Run: headless pygame with SDL's dummy video driver; simulated clock (each Clock.tick advances the game by its frame time, no real sleeping); random seed 0; keys injected as events and as key.get_pressed() state; mouse plan: one left click at the window centre at the start of phase 2, then a move to the lower-right quarter at the start of phase 3.
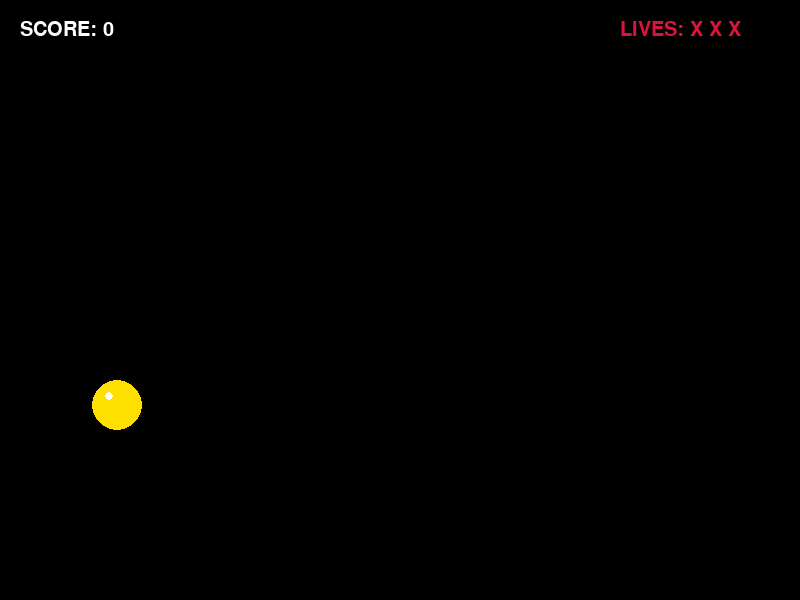
Frame 1 of 3 · flips 1–60 · no input
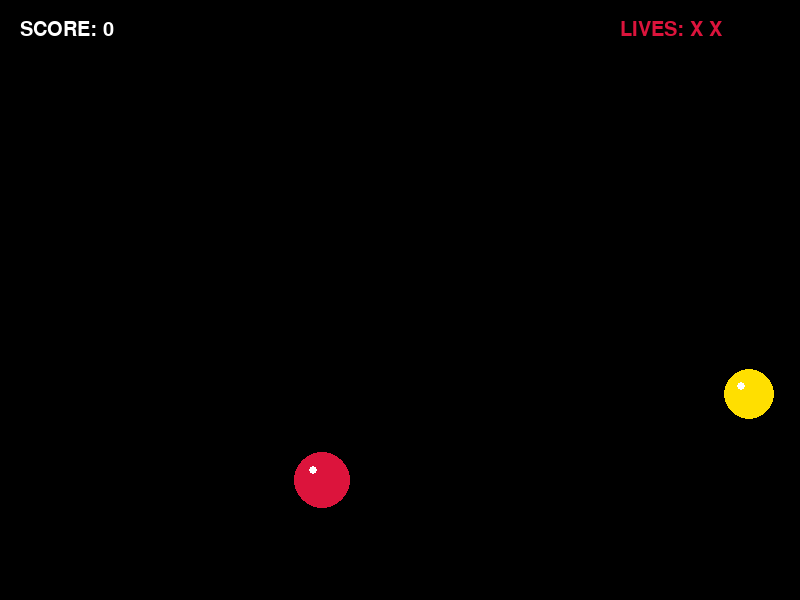
Frame 2 of 3 · flips 61–180 · clicked the window centre · tapped SPACE, RETURN · held RIGHT (→), D
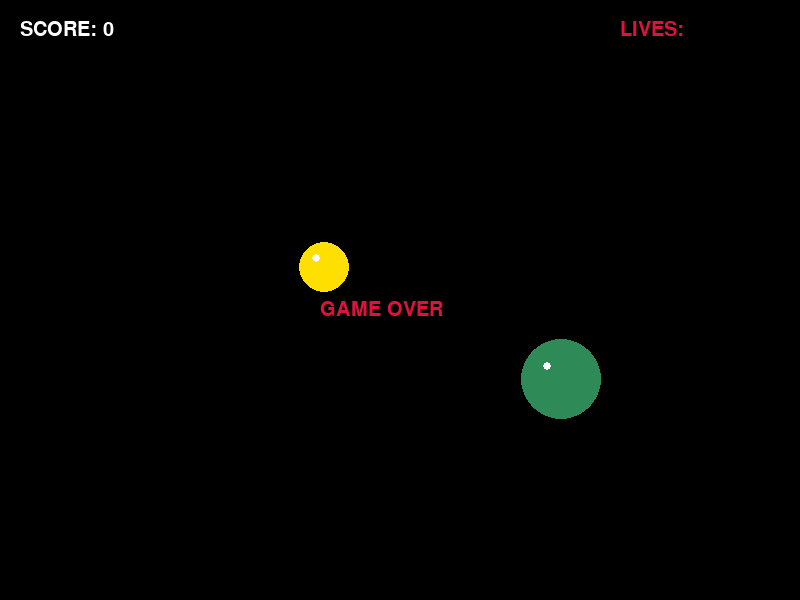
Frame 3 of 3 · flips 181–300 · moved the mouse to the lower-right quarter · held DOWN (↓), S (game ended)

The pygame program that drew these frames:

import pygame
import random
import math

WIDTH, HEIGHT = 800, 600
FPS = 60

BLACK = (0, 0, 0)
WHITE = (255, 255, 255)

pygame.init()
pygame.font.init()
font = pygame.font.SysFont("Arial", 30)

screen = pygame.display.set_mode((WIDTH, HEIGHT))
pygame.display.set_caption("Anime Fruit Slasher")
clock = pygame.time.Clock()

FRUIT_TYPES = {
    "Watermelon": ((46, 139, 87), 40),
    "Orange": ((255, 140, 0), 30),
    "Apple": ((220, 20, 60), 28),
    "Banana": ((255, 223, 0), 25),
    "Coconut": ((210, 105, 30), 35)
}

class Fruit:
    def __init__(self):
        self.name = random.choice(list(FRUIT_TYPES.keys()))
        self.color, self.radius = FRUIT_TYPES[self.name]
        self.x = random.randint(100, WIDTH - 100)
        self.y = HEIGHT + self.radius
        self.vx = random.uniform(-3, 3)
        self.vy = random.uniform(-16, -12)
        self.gravity = 0.3
        self.sliced = False

    def update(self):
        self.vy += self.gravity
        self.x += self.vx
        self.y += self.vy

    def draw(self, surface):
        if not self.sliced:
            pygame.draw.circle(surface, self.color, (int(self.x), int(self.y)), self.radius)
            pygame.draw.circle(surface, WHITE, (int(self.x - self.radius / 3), int(self.y - self.radius / 3)), 4)


class Particle:
    def __init__(self, x, y, color):
        angle = random.uniform(0, 2 * math.pi)
        speed = random.uniform(2, 7)
        self.x = x
        self.y = y
        self.vx = math.cos(angle) * speed
        self.vy = math.sin(angle) * speed
        self.gravity = 0.2
        self.life = 255
        self.color = color
        self.radius = 4

    def update(self):
        self.vy += self.gravity
        self.x += self.vx
        self.y += self.vy
        self.life -= 8

    def draw(self, surface):
        if self.life > 0:
            s = pygame.Surface((self.radius * 2, self.radius * 2), pygame.SRCALPHA)
            pygame.draw.circle(s, (*self.color, self.life), (self.radius, self.radius), self.radius)
            surface.blit(s, (int(self.x - self.radius), int(self.y - self.radius)))


def check_slice(f_x, f_y, f_r, p1, p2):
    if p1 == p2:
        dist = math.hypot(f_x - p1[0], f_y - p1[1])
        return dist <= f_r
        
    ax, ay = p1
    bx, by = p2
    lab = math.hypot(bx - ax, by - ay)
    dx = (bx - ax) / lab
    dy = (by - ay) / lab
    t = dx * (f_x - ax) + dy * (f_y - ay)
    t = max(0, min(lab, t))
    closest_x = ax + t * dx
    closest_y = ay + t * dy
    dist = math.hypot(f_x - closest_x, f_y - closest_y)
    return dist <= f_r


def main():
    running = True
    fruits = []
    particles = []
    mouse_trail = []
    score = 0
    lives = 3

    while running:
        screen.fill(BLACK)
        current_mouse_pos = pygame.mouse.get_pos()
        
        for event in pygame.event.get():
            if event.type == pygame.QUIT:
                running = False
                
        if pygame.mouse.get_pressed()[0]:
            mouse_trail.append(current_mouse_pos)
            if len(mouse_trail) > 10:
                mouse_trail.pop(0)
        else:
            mouse_trail.clear()
            
        if random.random() < 0.02:
            fruits.append(Fruit())
            
        for fruit in fruits[:]:
            fruit.update()
            
            if len(mouse_trail) >= 2 and not fruit.sliced:
                if check_slice(fruit.x, fruit.y, fruit.radius, mouse_trail[-2], mouse_trail[-1]):
                    fruit.sliced = True
                    score += 10
                    for _ in range(20):
                        particles.append(Particle(fruit.x, fruit.y, fruit.color))
                        
            if fruit.y > HEIGHT + fruit.radius + 50:
                if not fruit.sliced:
                    lives -= 1
                fruits.remove(fruit)

        for particle in particles[:]:
            particle.update()
            if particle.life <= 0:
                particles.remove(particle)

        for particle in particles:
            particle.draw(screen)
            
        for fruit in fruits:
            fruit.draw(screen)
            
        if len(mouse_trail) >= 2:
            pygame.draw.lines(screen, WHITE, False, mouse_trail, 4)
            
        score_text = font.render(f"SCORE: {score}", True, WHITE)
        lives_text = font.render(f"LIVES: {'X ' * lives}", True, (220, 20, 60))
        screen.blit(score_text, (20, 20))
        screen.blit(lives_text, (WIDTH - 180, 20))
        
        if lives <= 0:
            game_over_text = font.render("GAME OVER", True, (220, 20, 60))
            screen.blit(game_over_text, (WIDTH // 2 - 80, HEIGHT // 2))
            pygame.display.flip()
            pygame.time.wait(3000)
            running = False
            
        pygame.display.flip()
        clock.tick(FPS)
        
    pygame.quit()

if __name__ == "__main__":
    main()
